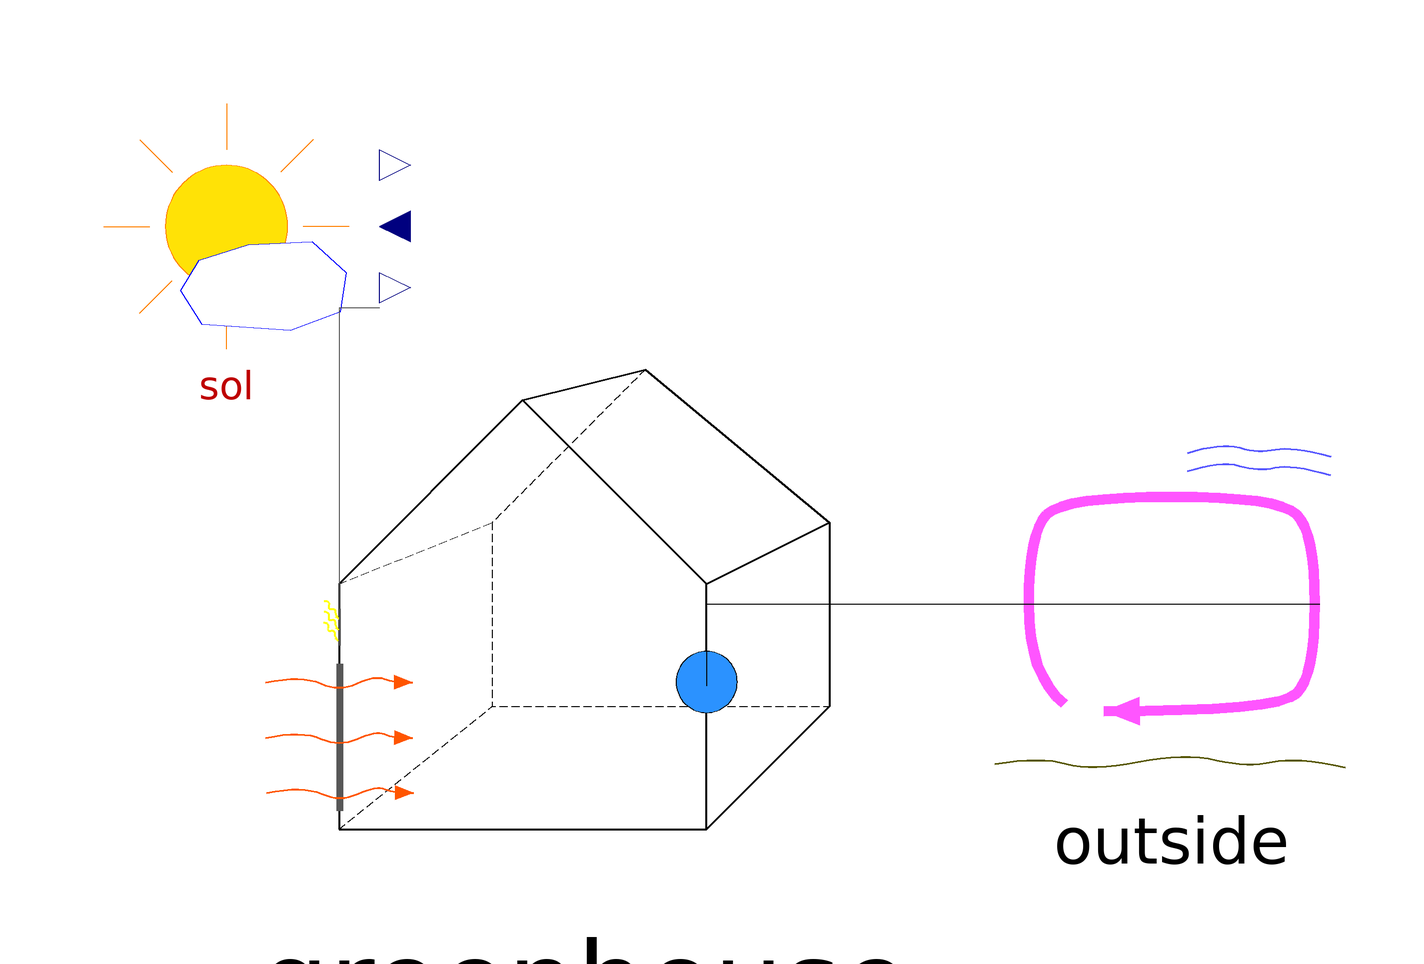

The Modelica model whose source follows is shown above as a component diagram (icons at their Placement, wires along their Line points).

model M_Example_G_House
  gewXhouse.Models.Sun sol annotation(
    Placement(visible = true, transformation(origin = {-70, 70}, extent = {{-30, -30}, {30, 30}}, rotation = 0)));
  gewXhouse.Models.Greenhouse.M_greenhouse greenhouse annotation(
    Placement(visible = true, transformation(origin = {8.88178e-16, 8.88178e-16}, extent = {{-60, -60}, {60, 60}}, rotation = 0)));
  gewXhouse.Models.Environment outside annotation(
    Placement(visible = true, transformation(origin = {115, -5}, extent = {{-35, -35}, {35, 35}}, rotation = 0)));
equation
  connect(sol.Radiation, greenhouse.Radiation) annotation(
    Line(points = {{-40, 54}, {-48, 54}, {-48, -8}, {-48, -8}}, color = {87, 87, 87}));
  connect(outside.environment, greenhouse.environment) annotation(
    Line(points = {{144, -4}, {24, -4}, {24, -20}, {24, -20}}));

annotation(
    experiment(StartTime = 0, StopTime = 86400, Tolerance = 1e-06, Interval = 86.4865));end M_Example_G_House;